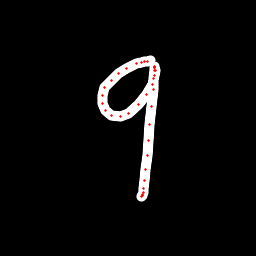

Source data for this figure (header and first rows):
x, y, hover, eod
150.3, 60.55, 0.0, 0.0
147.7, 61.12, 0.0, 0.0
144.9, 61.06, 0.0, 0.0
141.9, 62.01, 0.0, 0.0
136, 63.15, 0.0, 0.0
127, 68.38, 0.0, 0.0
118.5, 73.95, 0.0, 0.0
111.1, 80.12, 0.0, 0.0
104.8, 87.04, 0.0, 0.0
102.1, 95.72, 0.0, 0.0
102.2, 103.2, 0.0, 0.0
105.6, 110.8, 0.0, 0.0
111.5, 116, 0.0, 0.0
120.1, 116.9, 0.0, 0.0
128.3, 113.1, 0.0, 0.0
138.6, 104.3, 0.0, 0.0
146.2, 94.61, 0.0, 0.0
152.1, 84.51, 0.0, 0.0
154.9, 75.2, 0.0, 0.0
155.4, 70.73, 0.0, 0.0
154.4, 67.35, 0.0, 0.0
154.4, 66.65, 0.0, 0.0
154.4, 67.01, 0.0, 0.0
154.3, 67.78, 0.0, 0.0
154.3, 70.47, 0.0, 0.0
154, 78.06, 0.0, 0.0
153.1, 89.41, 0.0, 0.0
151.2, 106.9, 0.0, 0.0
149.6, 124.6, 0.0, 0.0
148, 140.4, 0.0, 0.0
147.6, 155.5, 0.0, 0.0
145.5, 169.1, 0.0, 0.0
144.3, 180.8, 0.0, 0.0
143.6, 188.5, 0.0, 0.0
143.2, 192.6, 0.0, 0.0
143, 194.9, 0.0, 0.0
141.9, 196, 0.0, 0.0
142, 195.3, 0.0, 1.0
